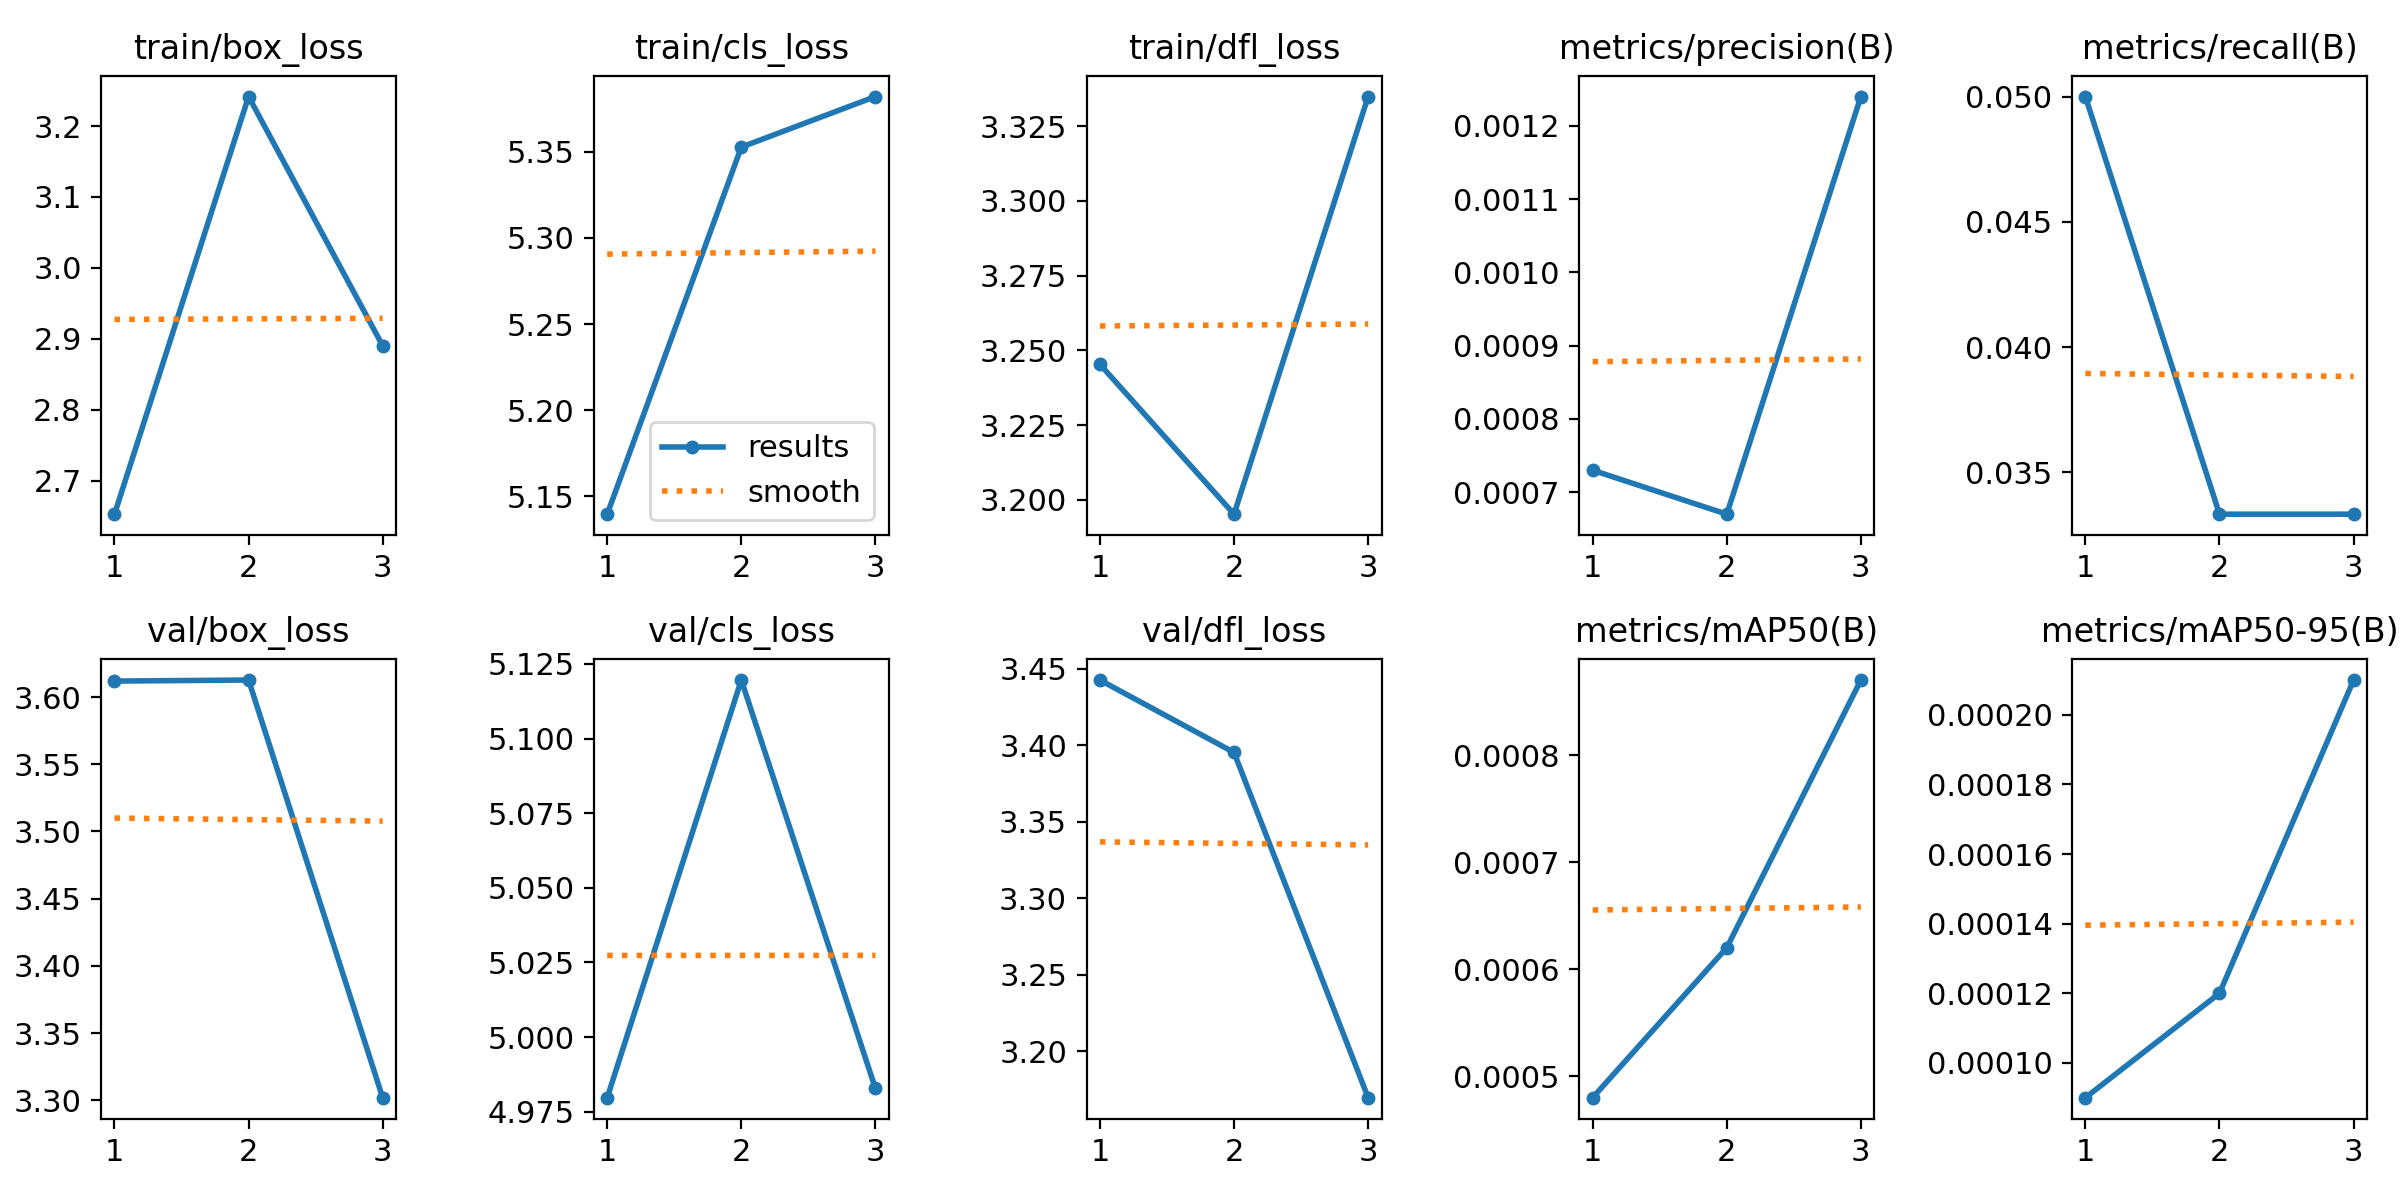

Values plotted in this chart, from the file beside it:
epoch, time, train/box_loss, train/cls_loss, train/dfl_loss, metrics/precision(B), metrics/recall(B), metrics/mAP50(B), metrics/mAP50-95(B), val/box_loss, val/cls_loss, val/dfl_loss, lr/pg0, lr/pg1, lr/pg2
1, 20.53, 2.653, 5.139, 3.245, 0.00073, 0.05, 0.00048, 9e-05, 3.612, 4.98, 3.442, 0, 0, 0
2, 45.54, 3.242, 5.353, 3.195, 0.00067, 0.03333, 0.00062, 0.00012, 3.613, 5.12, 3.395, 7.973e-07, 7.973e-07, 7.973e-07
3, 69.32, 2.89, 5.382, 3.335, 0.00124, 0.03333, 0.00087, 0.00021, 3.302, 4.983, 3.17, 8.092e-07, 8.092e-07, 8.092e-07
